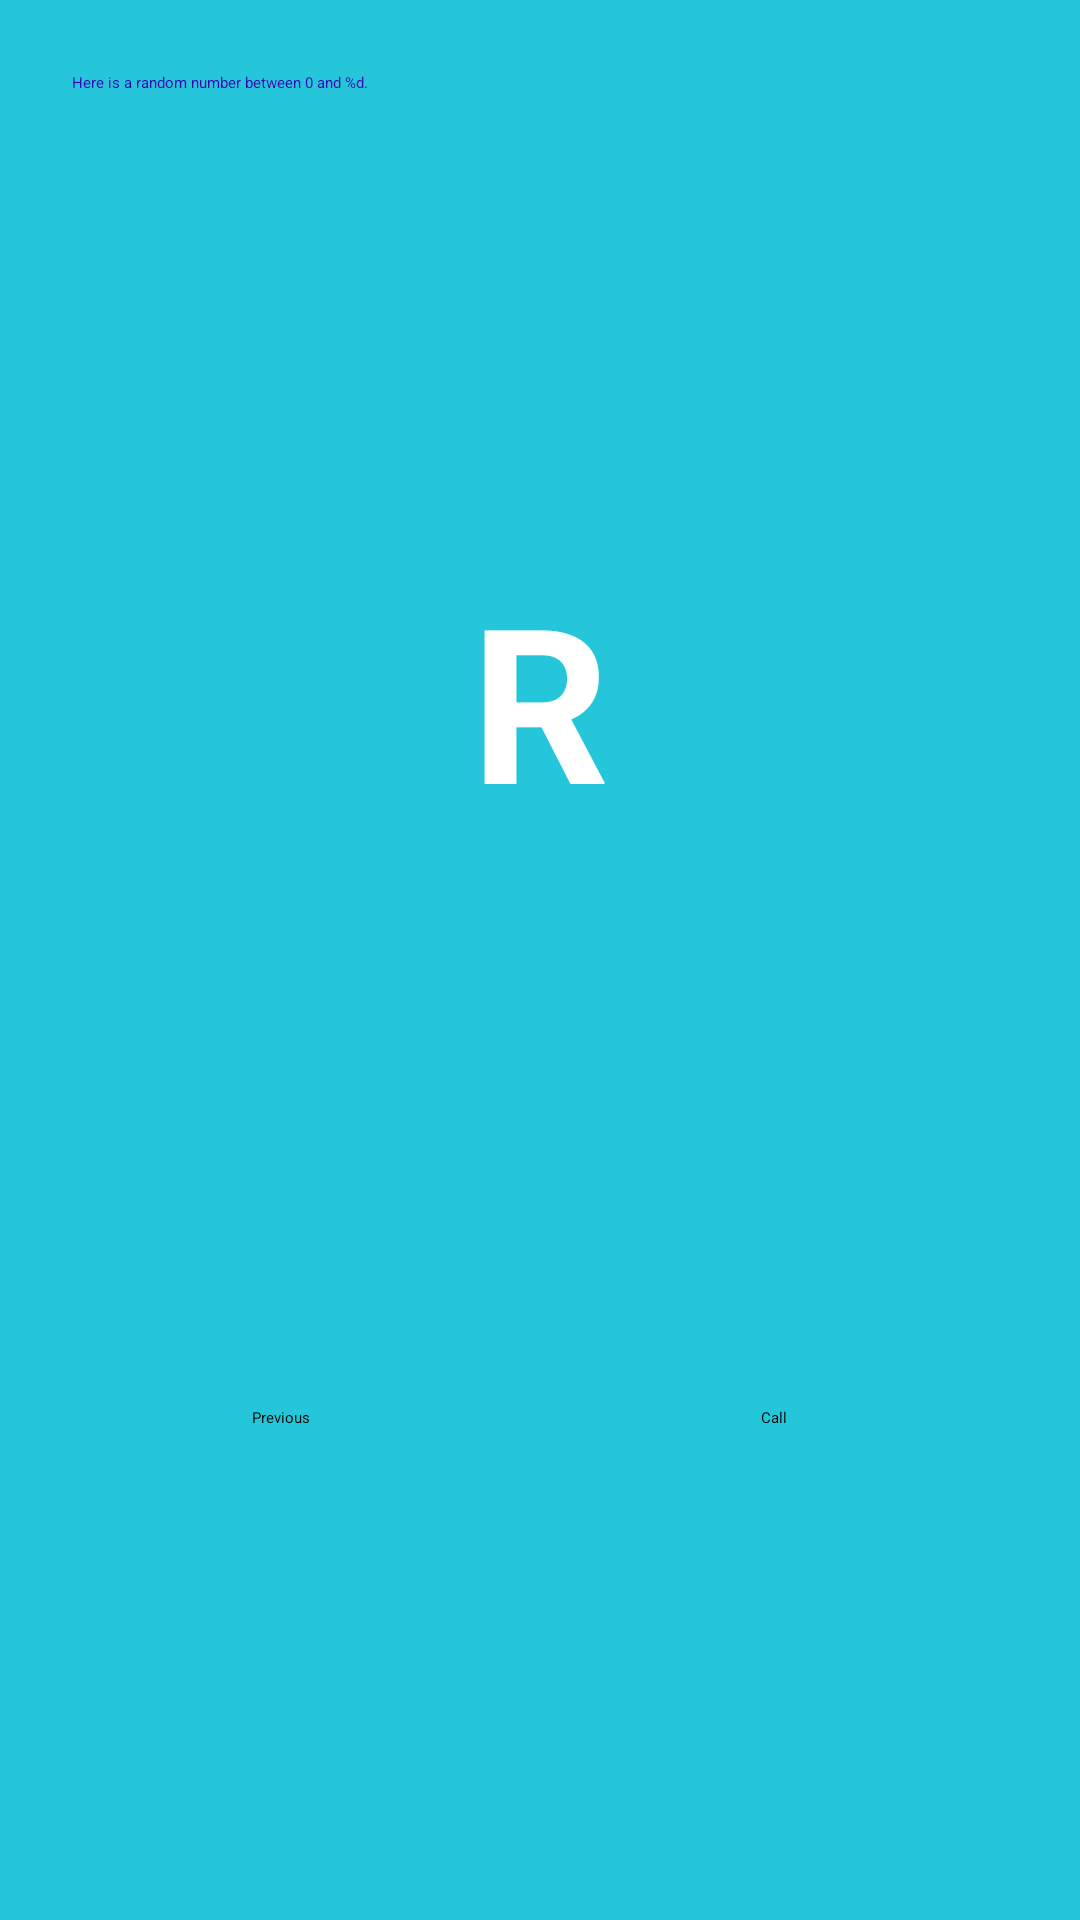

Produce the Android XML layout that renders to this screen, including the resource entries it uses.
<!-- AndroidManifest.xml: application theme Theme.HelloWorld -->
<!-- res/layout/fragment_second.xml -->
<?xml version="1.0" encoding="utf-8"?>
<androidx.constraintlayout.widget.ConstraintLayout xmlns:android="http://schemas.android.com/apk/res/android"
    xmlns:app="http://schemas.android.com/apk/res-auto"
    xmlns:tools="http://schemas.android.com/tools"
    android:layout_width="match_parent"
    android:layout_height="match_parent"
    android:background="@color/screenBackground2"
    tools:context=".SecondFragment">

    <TextView
        android:id="@+id/textview_header"
        android:layout_width="0dp"
        android:layout_height="wrap_content"
        android:layout_marginStart="24dp"
        android:layout_marginTop="24dp"
        android:layout_marginEnd="24dp"
        android:text="@string/random_heading"
        android:textColor="@color/colorPrimaryDark"
        app:layout_constraintEnd_toEndOf="parent"
        app:layout_constraintStart_toStartOf="parent"
        app:layout_constraintTop_toTopOf="parent" />

    <Button
        android:id="@+id/button_second"
        android:layout_width="wrap_content"
        android:layout_height="wrap_content"
        android:layout_marginBottom="164dp"
        android:text="@string/previous"
        app:layout_constraintBottom_toBottomOf="parent"
        app:layout_constraintEnd_toEndOf="parent"
        app:layout_constraintHorizontal_bias="0.247"
        app:layout_constraintStart_toStartOf="parent" />

    <TextView
        android:id="@+id/textview_random"
        android:layout_width="wrap_content"
        android:layout_height="wrap_content"
        android:text="R"
        android:textColor="@color/white"
        android:textSize="72sp"
        android:textStyle="bold"
        app:layout_constraintBottom_toTopOf="@+id/button_second"
        app:layout_constraintEnd_toEndOf="parent"
        app:layout_constraintHorizontal_bias="0.5"
        app:layout_constraintStart_toStartOf="parent"
        app:layout_constraintTop_toBottomOf="@+id/textview_header"
        app:layout_constraintVertical_bias="0.45"
        tools:ignore="HardcodedText" />

    <Button
        android:id="@+id/call_button"
        android:layout_width="wrap_content"
        android:layout_height="wrap_content"
        android:layout_marginBottom="164dp"
        android:text="@string/call"
        app:layout_constraintBottom_toBottomOf="parent"
        app:layout_constraintEnd_toEndOf="parent"
        app:layout_constraintHorizontal_bias="0.722"
        app:layout_constraintStart_toStartOf="parent" />

</androidx.constraintlayout.widget.ConstraintLayout>
<!-- resources referenced by this layout -->
<resources>
  <color name="colorPrimaryDark">#3700B3</color>
  <color name="screenBackground2">#26C6DA</color>
  <color name="white">#FFFFFFFF</color>
  <string name="call">Call</string>
  <string name="previous">Previous</string>
  <string name="random_heading">Here is a random number between 0 and %d.</string>
  <style name="Theme.HelloWorld" parent="Theme.MaterialComponents.DayNight.DarkActionBar">
          
          <item name="colorPrimary">@color/buttonBackground</item>
          <item name="colorPrimaryVariant">@color/purple_700</item>
          <item name="colorOnPrimary">@color/black</item>
          
          <item name="colorSecondary">@color/teal_200</item>
          <item name="colorSecondaryVariant">@color/teal_200</item>
          <item name="colorOnSecondary">@color/black</item>
          
          <item name="android:statusBarColor">?attr/colorPrimaryVariant</item>
          
      </style>
  <color name="buttonBackground">#BBDEFB</color>
  <color name="purple_700">#FF3700B3</color>
  <color name="black">#FF000000</color>
  <color name="teal_200">#FF03DAC5</color>
</resources>
